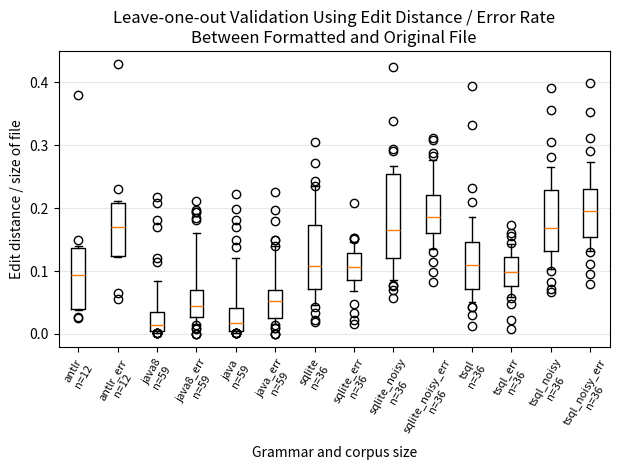

This figure's Python source: (Note: this script raises an exception after producing the figure.)
#
# AUTO-GENERATED FILE. DO NOT EDIT
# CodeBuff 1.4.10 'Wed May 11 12:19:07 PDT 2016'
#
import matplotlib.pyplot as plt

java_dist = [0.0014144272, 0.010061085, 0.12078992, 0.027865317, 0.019129978, 0.019321842, 0.19832946, 0.010421387, 0.011415525, 0.080246404, 0.003649635, 0.18152124, 0.044871796, 0.017833259, 0.057820607, 0.0011129661, 0.0010976949, 0.030355593, 0.0066313, 0.0073463535, 0.016743775, 0.1493426, 0.16974929, 0.0049423394, 0.049847, 0.0017641129, 0.0075650117, 0.0039486676, 0.0019794141, 0.021505376, 0.0028011205, 0.22226317, 0.036270823, 0.020624008, 0.008365019, 0.016785022, 0.0020232676, 0.1378693, 0.025608838, 0.029094474, 0.0038035961, 0.006841505, 0.0071138213, 0.0018796993, 0.0013805799, 0.043077633, 0.01288698, 0.0045887753, 0.0015923567, 0.0016386727, 0.04488883, 0.0033057851, 0.047365725, 0.040977146, 0.034601044, 0.011425463, 0.025641026, 0.04099349, 0.003451022]
java_err = [0.0, 0.056792874, 0.17973231, 0.05303761, 0.031707317, 0.05670103, 0.053245805, 0.08366534, 0.13953489, 0.08671679, 0.025316456, 0.013661202, 0.22580644, 0.053435113, 0.13989638, 0.018867925, 0.015873017, 0.10743801, 0.02310231, 0.023002421, 0.037671234, 0.10549944, 0.05950096, 0.06918239, 0.062332854, 0.028037382, 0.046296295, 0.060240965, 0.021052632, 0.14925373, 0.01843318, 0.078228086, 0.1978022, 0.14925373, 0.036, 0.058458813, 0.009708738, 0.12485277, 0.05336427, 0.040625, 0.033088237, 0.05352798, 0.05376344, 0.009433962, 0.0, 0.047348484, 0.07008965, 0.054545455, 0.0, 0.018348623, 0.044131454, 0.05263158, 0.04480209, 0.05230769, 0.045121953, 0.024449877, 0.024922118, 0.059734512, 0.12195122]
java8_dist = [0.0014144272, 0.011954573, 0.12091108, 0.018989433, 0.018998953, 0.026907517, 0.20799924, 0.009968283, 0.009153318, 0.06879279, 0.003649635, 0.18152124, 0.033037476, 0.019145146, 0.06263899, 0.0011129661, 0.0010976949, 0.036860365, 0.0063060075, 0.007524185, 0.015834076, 0.08374269, 0.16997929, 0.00461285, 0.11395993, 0.0017641129, 0.0075650117, 0.0039525693, 0.0027711797, 0.0304414, 0.0028011205, 0.21848428, 0.037882857, 0.029858565, 0.008365019, 0.031024717, 0.0020232676, 0.029928982, 0.035944473, 0.031382807, 0.0031120332, 0.006554574, 0.0071138213, 0.0014091122, 0.0018399263, 0.02895843, 0.013775737, 0.0042357924, 0.0015923567, 0.0016386727, 0.05210311, 0.0038546256, 0.049072597, 0.03651169, 0.02759135, 0.011150395, 0.027692307, 0.01446829, 0.002389169]
java8_err = [0.0, 0.053452116, 0.18068834, 0.05096154, 0.03089431, 0.058419243, 0.055596195, 0.07968128, 0.11627907, 0.07422267, 0.025316456, 0.013661202, 0.18478261, 0.06870229, 0.21164021, 0.018867925, 0.015873017, 0.16101696, 0.026402641, 0.024213076, 0.036020584, 0.1010101, 0.057370298, 0.062893085, 0.042535618, 0.028037382, 0.046296295, 0.060240965, 0.031578947, 0.19402985, 0.01843318, 0.07068803, 0.1978022, 0.19402985, 0.036, 0.058666665, 0.009708738, 0.10966981, 0.04398148, 0.034375, 0.025735294, 0.05109489, 0.05376344, 0.0, 0.008474576, 0.03219697, 0.07171964, 0.054545455, 0.0, 0.018348623, 0.04478547, 0.07017544, 0.042228993, 0.045128204, 0.04506699, 0.02200489, 0.037383176, 0.04385965, 0.08943089]
antlr_dist = [0.038179696, 0.09850403, 0.07342756, 0.025359778, 0.08852459, 0.039649937, 0.14906691, 0.13604948, 0.37931034, 0.1283449, 0.1402439, 0.026830377]
antlr_err = [0.064283, 0.21060842, 0.12437455, 0.05560345, 0.17877094, 0.122800715, 0.14848883, 0.17105263, 0.42857143, 0.2065371, 0.23076923, 0.16949153]
sqlite_noisy_dist = [0.12755576, 0.16728038, 0.14848067, 0.10534591, 0.07821229, 0.23510467, 0.16831683, 0.056525137, 0.06957622, 0.20615223, 0.42405498, 0.294049, 0.15036114, 0.17091455, 0.29153094, 0.3382046, 0.11396574, 0.10662887, 0.0762321, 0.2587568, 0.13931298, 0.2626494, 0.13006757, 0.19756098, 0.116115026, 0.085299455, 0.123039216, 0.1523395, 0.22443675, 0.18185961, 0.26604864, 0.26561126, 0.137323, 0.1633987, 0.25254327, 0.2664386]
sqlite_noisy_err = [0.30896226, 0.19596542, 0.17130621, 0.185567, 0.13043478, 0.16666667, 0.1954023, 0.23646724, 0.09851852, 0.11382114, 0.20634921, 0.19907407, 0.18248175, 0.31225297, 0.18181819, 0.16216215, 0.13783784, 0.14307693, 0.16071428, 0.2109228, 0.2875, 0.08275862, 0.2827225, 0.2559524, 0.2, 0.16666667, 0.13550135, 0.2300885, 0.17821783, 0.2184874, 0.13965517, 0.21019109, 0.27642277, 0.18677494, 0.23489933, 0.16103896]
sqlite_dist = [0.13290079, 0.10477583, 0.08878148, 0.10557532, 0.051136363, 0.13827993, 0.13126491, 0.067053854, 0.10787688, 0.14130071, 0.3051676, 0.17636888, 0.045853, 0.073387094, 0.08171206, 0.17264791, 0.27219468, 0.106543265, 0.060788084, 0.18329655, 0.14910859, 0.17219818, 0.0225, 0.14749035, 0.19554925, 0.042955328, 0.09764151, 0.034, 0.098569155, 0.24358085, 0.23459886, 0.018608773, 0.06452435, 0.07975779, 0.23467264, 0.22866558]
sqlite_err = [0.20860215, 0.11956522, 0.09787234, 0.15254237, 0.02173913, 0.14285715, 0.11827957, 0.08695652, 0.11777004, 0.11860465, 0.096525095, 0.09876543, 0.07067138, 0.08365019, 0.0472973, 0.09615385, 0.13316584, 0.106351554, 0.07943925, 0.114054784, 0.10714286, 0.1300813, 0.033333335, 0.12637363, 0.128125, 0.069565214, 0.10224439, 0.015151516, 0.14285715, 0.15039062, 0.15257049, 0.08963586, 0.06880734, 0.09730849, 0.14577778, 0.11111111]
tsql_noisy_dist = [0.1472973, 0.17418678, 0.24700737, 0.13787879, 0.06703911, 0.20933977, 0.19736843, 0.16621621, 0.2170515, 0.281393, 0.1024447, 0.39033264, 0.1349734, 0.20314842, 0.25570032, 0.22860125, 0.10869565, 0.16575703, 0.070648216, 0.26551554, 0.1278626, 0.35579804, 0.1402027, 0.30447987, 0.13923396, 0.08303249, 0.10084034, 0.1587473, 0.12601626, 0.21969007, 0.17134997, 0.2404238, 0.13384986, 0.10646996, 0.2316616, 0.19065191]
tsql_noisy_err = [0.26477543, 0.25490198, 0.17136659, 0.1632653, 0.11111111, 0.18292683, 0.1590909, 0.1983471, 0.19099379, 0.13438486, 0.26104417, 0.21917808, 0.21818182, 0.3984064, 0.19858156, 0.2147651, 0.15322581, 0.15360983, 0.13533835, 0.21982151, 0.225, 0.0790378, 0.35359117, 0.29090908, 0.24489796, 0.12962963, 0.13192612, 0.1637931, 0.18627451, 0.21338913, 0.09605489, 0.3121019, 0.27406198, 0.16176471, 0.20413923, 0.15064935]
tsql_dist = [0.14608623, 0.088693954, 0.07517839, 0.107947804, 0.051136363, 0.14839798, 0.09779951, 0.06124604, 0.113383815, 0.1372779, 0.39455307, 0.1037464, 0.12970169, 0.07177419, 0.06809338, 0.1057226, 0.33214605, 0.08834303, 0.0427679, 0.112657905, 0.13614263, 0.14598365, 0.029752066, 0.17297298, 0.14078948, 0.042955328, 0.054929577, 0.012269938, 0.14327063, 0.23213047, 0.11457506, 0.091486655, 0.18631272, 0.06363791, 0.15783577, 0.2092257]
tsql_err = [0.16025642, 0.0828877, 0.09207709, 0.05882353, 0.02173913, 0.11904762, 0.11702128, 0.10650887, 0.115384616, 0.11387283, 0.10358566, 0.086065575, 0.08571429, 0.13307984, 0.046979867, 0.06962025, 0.1325, 0.104719765, 0.06651376, 0.07803338, 0.083333336, 0.116504855, 0.057142857, 0.110497236, 0.14330219, 0.07826087, 0.07263923, 0.007575758, 0.12946428, 0.14534883, 0.059602648, 0.1734104, 0.08461539, 0.0881459, 0.15641476, 0.13333334]

language_data = [antlr_dist, antlr_err, java8_dist, java8_err, java_dist, java_err, sqlite_dist, sqlite_err, sqlite_noisy_dist, sqlite_noisy_err, tsql_dist, tsql_err, tsql_noisy_dist, tsql_noisy_err]
labels = ["antlr\nn=12", "antlr_err\nn=12", "java8\nn=59", "java8_err\nn=59", "java\nn=59", "java_err\nn=59", "sqlite\nn=36", "sqlite_err\nn=36", "sqlite_noisy\nn=36", "sqlite_noisy_err\nn=36", "tsql\nn=36", "tsql_err\nn=36", "tsql_noisy\nn=36", "tsql_noisy_err\nn=36"]
fig = plt.figure()
ax = plt.subplot(111)
ax.boxplot(language_data,
           whis=[10, 90], # 10 and 90 % whiskers
           widths=.35,
           labels=labels)
ax.set_xticklabels(labels, rotation=60, fontsize=8)
plt.xticks(range(1,len(labels)+1), labels, rotation=60)
ax.yaxis.grid(True, linestyle='-', which='major', color='lightgrey', alpha=0.5)
ax.set_xlabel("Grammar and corpus size")
ax.set_ylabel("Edit distance / size of file")
ax.set_title("Leave-one-out Validation Using Edit Distance / Error Rate\nBetween Formatted and Original File")
plt.tight_layout()
fig.savefig('images/leave_one_out.pdf', format='pdf')
plt.show()
